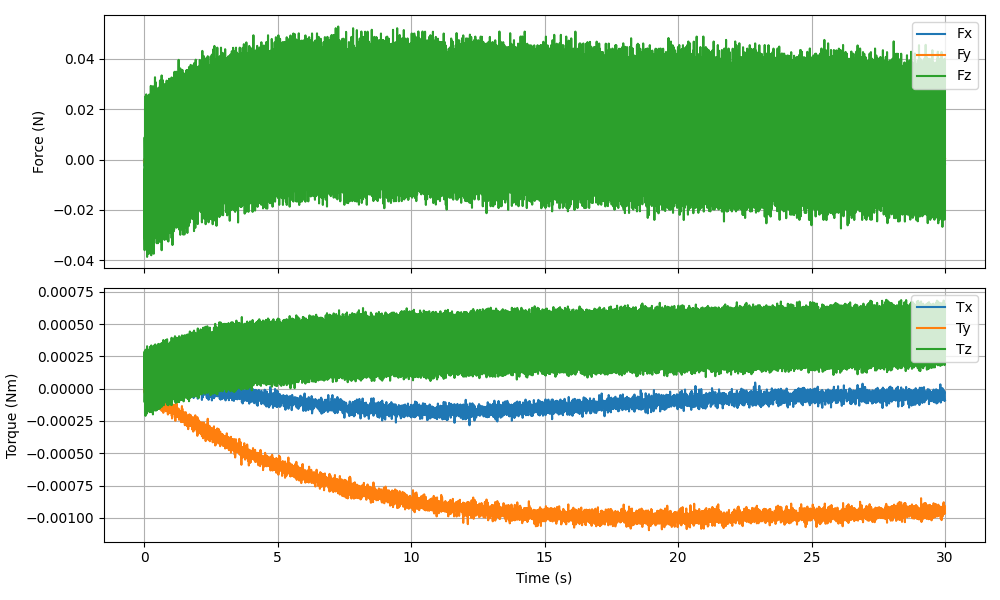

Values plotted in this chart, from the file beside it:
timestamp, Fx (N), Fy (N), Fz (N), Tx (Nm), Ty (Nm), Tz (Nm)
1765493067, -0.002240, -0.001033, -0.004119, -0.000004, 0.000013, 0.000017
1765493067, -0.000297, -0.000922, -0.03594, -0.000021, 0.000012, 0.000288
1765493067, 0.000235, 0.000183, 0.008744, -0.000007, -0.000031, -0.000105
1765493067, 0.000216, 0.000197, 0.008766, -0.000017, -0.000014, -0.000105
1765493067, 0.000478, -0.002828, -0.03167, -0.000042, 0.000025, 0.000298
1765493067, -0.000204, -0.000340, 0.003507, -0.000011, -0.000004, 0.000017
1765493067, -0.000572, -0.000855, 0.02032, -0.000000, 0.000000, -0.000188
1765493067, 0.000126, 0.000650, -0.01967, 0.000010, 0.000074, 0.000159
1765493067, 0.000949, 0.000631, -0.02298, -0.000031, -0.000007, 0.000212
1765493067, 0.000659, 0.002213, 0.02508, -0.000023, -0.000018, -0.000210
1765493067, -0.001408, -0.000034, -0.004094, 0.000020, 0.000008, 0.000047
1765493067, -0.000278, 0.000474, -0.03318, -0.000053, -0.000033, 0.000288
1765493067, -0.000530, 0.002128, 0.01483, 0.000035, -0.000011, -0.000117
1765493067, -0.000168, -0.001004, 0.01016, -0.000004, -0.000034, -0.000094
1765493067, -0.000284, -0.000882, -0.03247, -0.000001, 0.000023, 0.000304
1765493067, -0.001023, -0.000333, -0.001929, -0.000051, -0.000043, 0.000052
1765493067, -0.000090, 0.000311, 0.02582, 0.000016, -0.000075, -0.000165
1765493067, 0.000201, -0.000832, -0.01688, 0.000031, -0.000021, 0.000193
1765493067, -0.001468, 0.001678, -0.02097, -0.000003, 0.000040, 0.000223
1765493067, 0.001488, 0.000753, 0.02514, -0.000012, -0.000056, -0.000194
1765493067, -0.000639, 0.000480, -0.008775, -0.000028, -0.000000, 0.000088
1765493067, -0.001540, 0.000359, -0.03861, -0.000053, 0.000031, 0.000329
1765493067, -0.000146, -0.001012, 0.01913, -0.000003, -0.000045, -0.000096
1765493067, 0.000276, -0.000786, 0.01217, 0.000027, -0.000054, -0.000100
1765493067, 0.001329, 0.000483, -0.03177, -0.000044, -0.000014, 0.000288
1765493067, -0.002138, 0.000890, 0.001999, 0.000056, -0.000039, 0.000041
1765493067, -0.002097, 0.002032, 0.02507, 0.000018, -0.000069, -0.000152
1765493067, -0.000269, -0.001093, -0.0217, -0.000020, 0.000010, 0.000164
1765493067, -0.001885, -0.000101, -0.02512, -0.000043, -0.000009, 0.000194
1765493067, -0.000044, 0.001263, 0.02434, 0.000060, -0.000087, -0.000170
1765493067, 0.000989, 0.001930, -0.001868, -0.000020, 0.000013, 0.000088
1765493067, -0.003499, 0.000084, -0.03602, -0.000003, 0.000012, 0.000300
1765493067, -0.000943, 0.001428, 0.01627, 0.000022, -0.000013, -0.000100
1765493067, 0.000288, -0.000389, 0.0135, -0.000000, -0.000093, -0.000129
1765493067, 0.000964, 0.002223, -0.03739, 0.000025, 0.000010, 0.000301
1765493067, -0.002556, 0.004015, -0.001497, 0.000025, -0.000031, 0.000037
1765493067, -0.001278, 0.002495, 0.02573, 0.000029, -0.000068, -0.000164
1765493067, 0.000157, 0.002557, -0.01966, -0.000009, 0.000024, 0.000183
1765493068, -0.001441, 0.000110, -0.02108, -0.000002, -0.000012, 0.000171
1765493068, -0.000927, 0.001788, 0.02369, 0.000015, -0.000020, -0.000181
1765493068, -0.000579, 0.001848, -0.005431, -0.000020, -0.000057, 0.000071
1765493068, 0.000969, 0.001239, -0.03459, 0.000009, -0.000018, 0.000306
1765493068, -0.001695, 0.001451, 0.01424, 0.000041, -0.000076, -0.000047
1765493068, -0.000924, -0.000054, 0.01623, 0.000043, -0.000031, -0.000118
1765493068, -0.001472, 0.002719, -0.03181, -0.000039, -0.000015, 0.000324
1765493068, -0.000116, 0.001104, -0.000010, 0.000045, -0.000066, 0.000053
1765493068, -0.000114, 0.002224, 0.0224, -0.000033, -0.000085, -0.000157
1765493068, 0.000584, -0.000591, -0.01958, 0.000002, -0.000028, 0.000205
1765493068, -0.000673, 0.002097, -0.02025, -0.000051, 0.000008, 0.000212
1765493068, -0.001702, 0.002250, 0.02919, 0.000009, -0.000055, -0.000176
1765493068, 0.000223, 0.002809, -0.003362, -0.000025, -0.000045, 0.000066
1765493068, 0.000150, 0.000757, -0.03796, -0.000033, -0.000057, 0.000335
1765493068, -0.002114, 0.001170, 0.01484, 0.000040, -0.000052, -0.000094
1765493068, -0.000104, 0.000892, 0.01764, 0.000028, -0.000057, -0.000106
1765493068, 0.000587, 0.003889, -0.03395, 0.000005, -0.000027, 0.000313
1765493068, 0.001040, 0.001377, 0.003519, 0.000017, -0.000010, 0.000047
1765493068, -0.000526, 0.002453, 0.0265, -0.000040, -0.000066, -0.000181
1765493068, 0.000571, 0.001801, -0.01544, -0.000043, -0.000027, 0.000200
1765493068, -0.000601, 0.002103, -0.02655, 0.000027, -0.000028, 0.000230
1765493068, -0.000076, 0.000766, 0.02646, 0.000018, -0.000086, -0.000176
... 5,938 more rows
